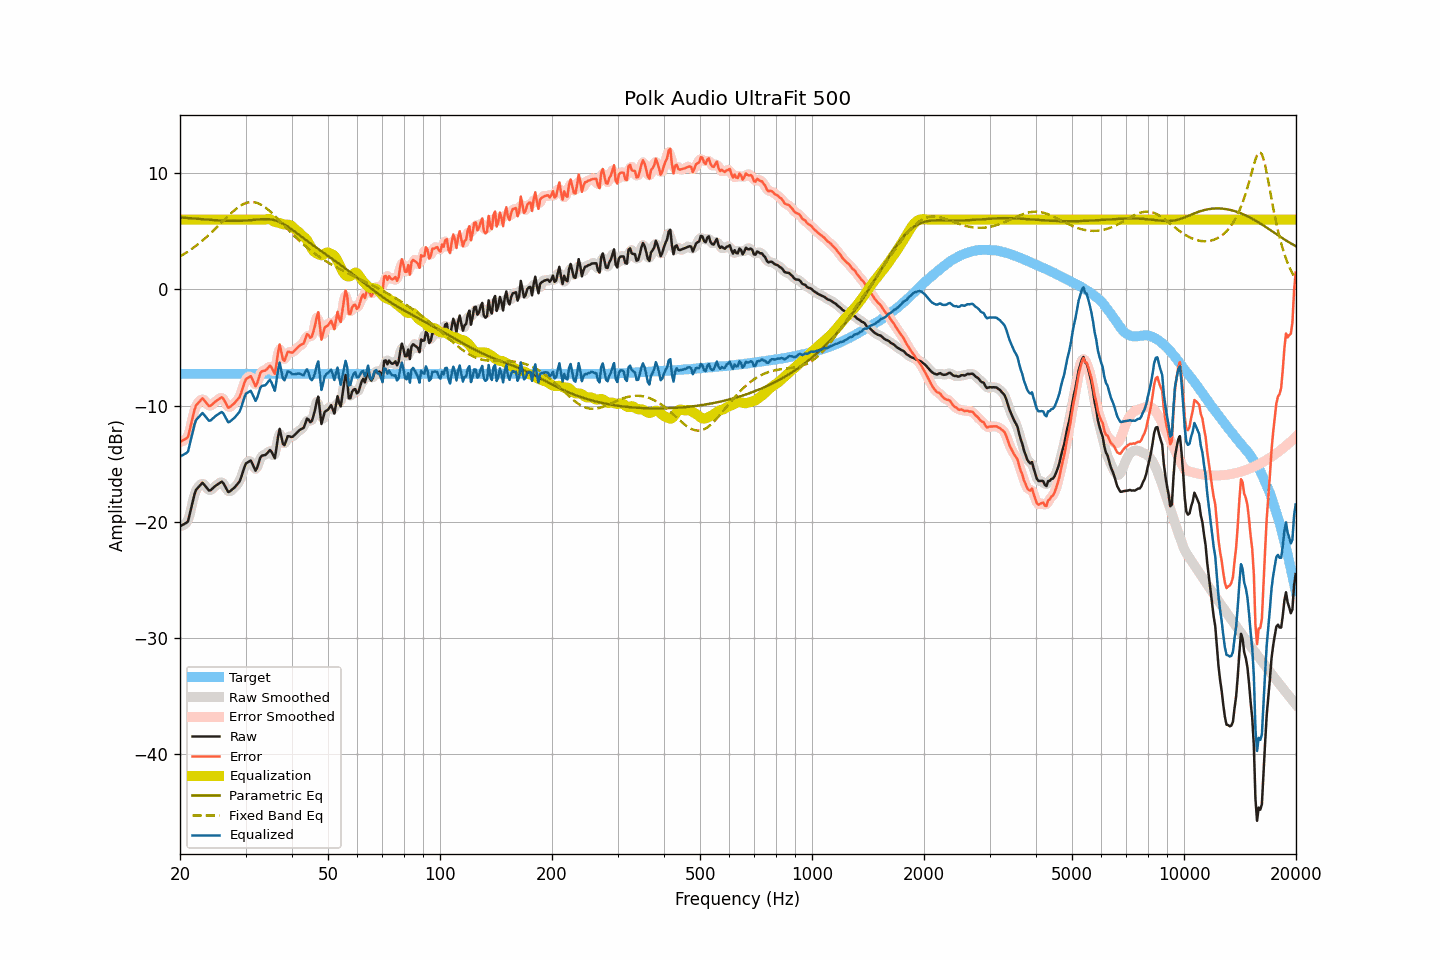

The file beside this chart, header and first rows:
frequency, raw, smoothed, error, error_smoothed, equalization, parametric_eq, fixed_band_eq, equalized_raw, equalized_smoothed, target
20.00, -20.38, -20.31, -13.12, -13.05, 6.00, 6.19, 2.83, -14.38, -14.31, -7.26
20.20, -20.30, -20.34, -13.04, -13.08, 6.00, 6.18, 2.91, -14.30, -14.34, -7.26
20.40, -20.23, -20.30, -12.97, -13.04, 6.00, 6.17, 2.99, -14.23, -14.30, -7.26
20.61, -20.15, -20.19, -12.89, -12.93, 6.00, 6.16, 3.08, -14.15, -14.19, -7.26
20.81, -20.08, -20.08, -12.82, -12.82, 6.00, 6.14, 3.17, -14.08, -14.08, -7.26
21.02, -19.95, -19.82, -12.69, -12.56, 6.00, 6.13, 3.26, -13.95, -13.82, -7.26
21.23, -19.38, -19.40, -12.12, -12.14, 6.00, 6.12, 3.35, -13.38, -13.40, -7.26
21.44, -18.79, -18.82, -11.53, -11.56, 6.00, 6.11, 3.45, -12.79, -12.82, -7.26
21.66, -18.22, -18.18, -10.97, -10.92, 6.00, 6.10, 3.55, -12.22, -12.18, -7.26
21.87, -17.63, -17.67, -10.37, -10.41, 6.00, 6.09, 3.65, -11.63, -11.67, -7.26
22.09, -17.24, -17.30, -9.98, -10.04, 6.00, 6.08, 3.75, -11.24, -11.30, -7.26
22.31, -17.08, -17.05, -9.83, -9.80, 6.00, 6.07, 3.86, -11.08, -11.05, -7.26
22.54, -16.94, -16.88, -9.68, -9.62, 6.00, 6.05, 3.97, -10.94, -10.88, -7.26
22.76, -16.78, -16.76, -9.52, -9.51, 6.00, 6.04, 4.09, -10.78, -10.76, -7.26
22.99, -16.63, -16.72, -9.37, -9.46, 6.00, 6.03, 4.20, -10.63, -10.72, -7.26
23.22, -16.79, -16.77, -9.53, -9.51, 6.00, 6.02, 4.32, -10.79, -10.77, -7.26
23.45, -16.96, -16.94, -9.70, -9.69, 6.00, 6.01, 4.44, -10.96, -10.94, -7.26
23.69, -17.12, -17.14, -9.86, -9.88, 6.00, 6.00, 4.57, -11.12, -11.14, -7.26
23.92, -17.30, -17.25, -10.04, -9.99, 6.00, 5.99, 4.69, -11.30, -11.25, -7.26
24.16, -17.28, -17.26, -10.02, -10.00, 6.00, 5.98, 4.82, -11.28, -11.26, -7.26
24.40, -17.15, -17.17, -9.90, -9.91, 6.00, 5.97, 4.95, -11.15, -11.17, -7.26
24.65, -17.03, -17.04, -9.77, -9.78, 6.00, 5.96, 5.08, -11.03, -11.04, -7.26
24.89, -16.91, -16.91, -9.65, -9.65, 6.00, 5.95, 5.22, -10.91, -10.91, -7.26
25.14, -16.81, -16.81, -9.55, -9.55, 6.00, 5.94, 5.36, -10.81, -10.81, -7.26
25.39, -16.72, -16.69, -9.46, -9.43, 6.00, 5.94, 5.49, -10.72, -10.69, -7.26
25.65, -16.63, -16.60, -9.37, -9.34, 6.00, 5.93, 5.63, -10.63, -10.60, -7.26
25.91, -16.54, -16.60, -9.28, -9.34, 6.00, 5.92, 5.77, -10.54, -10.60, -7.26
26.16, -16.67, -16.69, -9.41, -9.43, 6.00, 5.91, 5.91, -10.67, -10.69, -7.26
26.43, -16.92, -16.93, -9.66, -9.67, 6.00, 5.91, 6.05, -10.92, -10.93, -7.26
26.69, -17.18, -17.19, -9.92, -9.93, 6.00, 5.90, 6.18, -11.18, -11.19, -7.26
26.96, -17.43, -17.35, -10.17, -10.09, 6.00, 5.90, 6.32, -11.43, -11.35, -7.26
27.23, -17.38, -17.38, -10.12, -10.12, 6.00, 5.90, 6.45, -11.38, -11.38, -7.26
27.50, -17.27, -17.30, -10.01, -10.04, 6.00, 5.89, 6.58, -11.27, -11.30, -7.26
27.77, -17.15, -17.15, -9.89, -9.89, 6.00, 5.89, 6.70, -11.15, -11.15, -7.26
28.05, -17.03, -17.02, -9.77, -9.76, 6.00, 5.89, 6.82, -11.03, -11.02, -7.26
28.33, -16.87, -16.88, -9.61, -9.62, 6.00, 5.89, 6.93, -10.87, -10.88, -7.26
28.62, -16.70, -16.72, -9.44, -9.46, 6.00, 5.89, 7.04, -10.70, -10.72, -7.26
28.90, -16.53, -16.49, -9.28, -9.23, 6.00, 5.90, 7.14, -10.53, -10.49, -7.26
29.19, -16.19, -16.16, -8.93, -8.90, 6.00, 5.90, 7.23, -10.19, -10.16, -7.26
29.48, -15.74, -15.74, -8.48, -8.48, 6.00, 5.91, 7.30, -9.74, -9.74, -7.26
29.78, -15.32, -15.34, -8.06, -8.08, 6.00, 5.92, 7.37, -9.32, -9.34, -7.26
30.08, -14.97, -15.04, -7.71, -7.78, 6.00, 5.92, 7.42, -8.97, -9.04, -7.26
30.38, -14.89, -14.83, -7.63, -7.58, 6.00, 5.93, 7.47, -8.89, -8.83, -7.26
30.68, -14.81, -14.76, -7.55, -7.50, 6.00, 5.94, 7.49, -8.81, -8.76, -7.26
30.99, -14.72, -14.82, -7.46, -7.56, 6.00, 5.96, 7.51, -8.72, -8.82, -7.26
31.30, -14.99, -15.04, -7.73, -7.78, 6.00, 5.97, 7.51, -8.99, -9.04, -7.26
31.61, -15.30, -15.30, -8.04, -8.04, 6.00, 5.98, 7.50, -9.30, -9.30, -7.26
31.93, -15.59, -15.44, -8.33, -8.18, 6.00, 5.99, 7.47, -9.59, -9.44, -7.26
32.24, -15.33, -15.28, -8.07, -8.02, 6.00, 6.01, 7.44, -9.33, -9.28, -7.26
32.57, -14.90, -14.93, -7.64, -7.67, 6.00, 6.02, 7.38, -8.90, -8.93, -7.26
32.89, -14.46, -14.55, -7.20, -7.29, 6.00, 6.03, 7.32, -8.46, -8.55, -7.26
33.22, -14.30, -14.33, -7.04, -7.07, 6.00, 6.04, 7.24, -8.30, -8.33, -7.26
33.55, -14.28, -14.25, -7.02, -6.99, 6.00, 6.05, 7.16, -8.28, -8.25, -7.26
33.89, -14.25, -14.21, -6.99, -6.95, 6.00, 6.05, 7.06, -8.25, -8.21, -7.26
34.23, -14.13, -14.09, -6.87, -6.83, 6.03, 6.05, 6.95, -8.10, -8.06, -7.26
34.57, -13.98, -13.96, -6.72, -6.70, 6.06, 6.04, 6.84, -7.91, -7.89, -7.26
34.92, -13.82, -13.91, -6.56, -6.65, 6.04, 6.03, 6.72, -7.78, -7.87, -7.26
35.27, -13.98, -14.11, -6.73, -6.85, 5.96, 6.01, 6.59, -8.03, -8.15, -7.26
35.62, -14.26, -14.28, -7.00, -7.02, 5.86, 5.98, 6.46, -8.39, -8.42, -7.26
35.97, -14.53, -14.17, -7.27, -6.91, 5.80, 5.95, 6.32, -8.72, -8.36, -7.26
... 635 more rows
